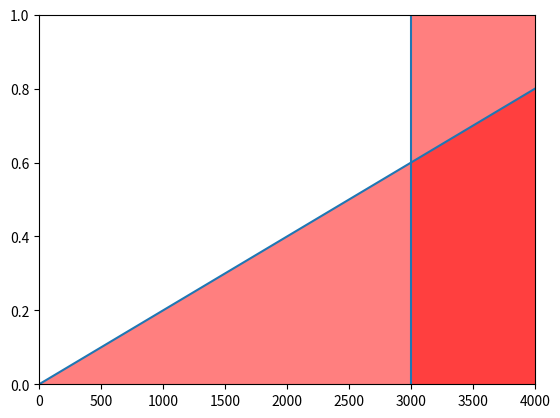

This chart was generated by the following Python code:
# plotting and stuff

import matplotlib.pyplot as plt
import numpy as np

def plotfiller(ax, xlim, ylim, x_data = 0, data = 0, vline = 0, direction = "right", alpha = 0.5, color = 'red'):
    """
    Inputs
    ax = axis object
    xlim/ylim = limits in x and y
    x_data = steps in x direction
    data = line for which you want to plotting
    vline = the vertical line
    """
    if direction == "right":
        ax.axvspan(vline, xlim, alpha = alpha, facecolor = color)
        return
    if direction == "left":
        ax.axvspan(0, vline, alpha = alpha, facecolor = color)
        return
    if direction == "down":
        ax.fill_between(x_data, data, alpha = alpha, facecolor = color)
        return
    if direction == "up":
        topline = np.linspace(ylim, ylim, len(data), facecolor = color)
        ax.fill_between(x_data, topline, data, alpha = alpha)
        return


# Example

# the data
l = np.linspace(0, 0.8, 200)
x = np.linspace(0, 4000, 200)
vertical = 3000

# initialise the figure
fig, ax1 = plt.subplots(1,1)
xlim = 4000
ylim = 1

# plot lines
ax1.plot(x, l)
ax1.axvline(vertical)

# plot filled parts of the graph
plotfiller(ax1, xlim, ylim, x_data = x, data = l, direction = "down")
plotfiller(ax1, xlim, ylim, vline = vertical, direction = "right")

# plot cosmetics (add some legends/labels/title)
ax1.set_ylim([0, ylim])
ax1.set_xlim([0, xlim])

plt.show()
